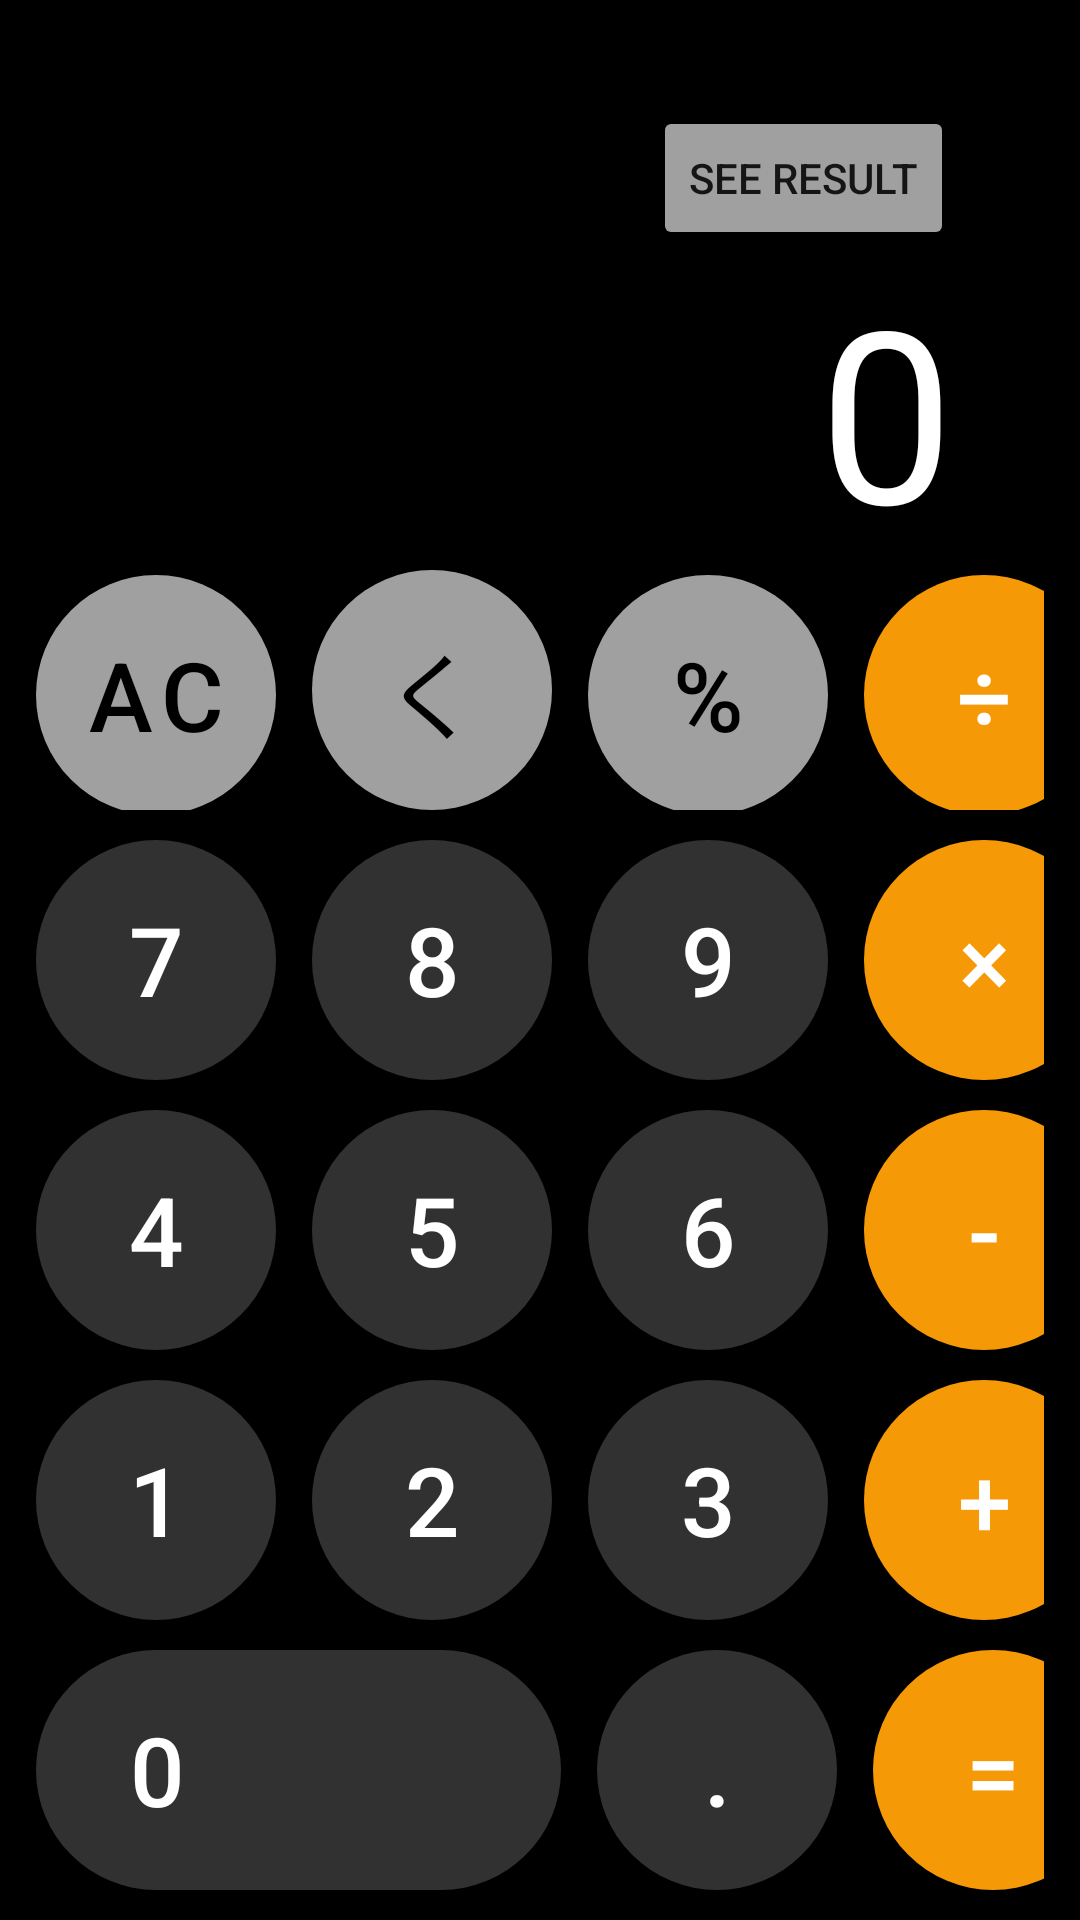

Write the Android layout XML for this screen, with the resource values it uses.
<!-- AndroidManifest.xml: application theme Theme.27lesson -->
<!-- res/layout/activity_main.xml -->
<?xml version="1.0" encoding="utf-8"?>
<androidx.constraintlayout.widget.ConstraintLayout xmlns:android="http://schemas.android.com/apk/res/android"
    xmlns:app="http://schemas.android.com/apk/res-auto"
    xmlns:tools="http://schemas.android.com/tools"
    android:layout_width="match_parent"
    android:layout_height="match_parent"
    android:background="@color/black"
    tools:context=".MainActivity">
    
    <androidx.constraintlayout.widget.ConstraintLayout
        android:id="@+id/upper_container"
        android:layout_width="match_parent"
        android:layout_height="0dp"
        app:layout_constraintTop_toTopOf="parent"
        app:layout_constraintBottom_toTopOf="@id/lower_container"
        android:layout_marginHorizontal="22dp">
        <TextView
            app:layout_constraintEnd_toEndOf="@id/upper_container"
            app:layout_constraintBottom_toBottomOf="@id/upper_container"
            android:textColor="@color/white"
            android:id="@+id/tv_result"
            android:layout_width="wrap_content"
            android:layout_height="wrap_content"
            android:textSize="80sp"
            android:text="0"
            android:maxLines="1"
            android:ellipsize="end"
            android:layout_gravity="bottom|end"
            android:layout_marginEnd="20dp"/>
        <Button
            android:id="@+id/btn_see_result"
            android:layout_width="wrap_content"
            android:layout_height="wrap_content"
            app:layout_constraintBottom_toTopOf="@id/tv_result"
            app:layout_constraintEnd_toEndOf="@id/tv_result"
            android:text="See result"
            android:backgroundTint="@color/gray"/>

    </androidx.constraintlayout.widget.ConstraintLayout>

    <LinearLayout
        android:layout_width="match_parent"
        android:layout_height="wrap_content"
        android:id="@+id/lower_container"
        android:orientation="vertical"
        app:layout_constraintBottom_toBottomOf="parent">
        <LinearLayout
            android:layout_width="match_parent"
            android:layout_height="wrap_content"
            android:orientation="horizontal"
            android:layout_marginHorizontal="12dp"
            android:layout_marginBottom="10dp">

            <com.google.android.material.button.MaterialButton
                android:id="@+id/btn_ac"
                style="@style/Gray.Button"
                android:onClick="onOperationClick"
                android:text="AC" />

            <com.google.android.material.button.MaterialButton
                android:id="@+id/btn_erase"
                android:onClick="onOperationClick"
                android:layout_marginHorizontal="12dp"
                style="@style/Gray.Button"
                android:text="く"
                />
            <com.google.android.material.button.MaterialButton
                android:id="@+id/btn_percent"
                android:layout_marginEnd="12dp"
                style="@style/Gray.Button"
                android:text="%"
                />
            <com.google.android.material.button.MaterialButton
                android:id="@+id/btn_division"
                android:onClick="onOperationClick"
                style="@style/Orange.Button"
                android:text="÷"
                />
        </LinearLayout>
        <LinearLayout
            android:layout_width="match_parent"
            android:layout_height="wrap_content"
            android:orientation="horizontal"
            android:layout_marginHorizontal="12dp"
            android:layout_marginBottom="10dp">

            <com.google.android.material.button.MaterialButton
                android:id="@+id/btn_7"
                android:onClick="onNumberClick"
                style="@style/Dark.Button"
                android:text="7" />

            <com.google.android.material.button.MaterialButton
                android:id="@+id/btn_8"
                android:onClick="onNumberClick"
                android:layout_marginHorizontal="12dp"
                style="@style/Dark.Button"
                android:text="8"
                />
            <com.google.android.material.button.MaterialButton
                android:id="@+id/btn_9"
                android:onClick="onNumberClick"
                android:layout_marginEnd="12dp"
                style="@style/Dark.Button"
                android:text="9"
                />
            <com.google.android.material.button.MaterialButton
                android:id="@+id/btn_multiply"
                style="@style/Orange.Button"
                android:onClick="onOperationClick"
                android:text="×"
                />
        </LinearLayout>
        <LinearLayout
            android:layout_width="match_parent"
            android:layout_height="wrap_content"
            android:orientation="horizontal"
            android:layout_marginHorizontal="12dp"
            android:layout_marginBottom="10dp">

            <com.google.android.material.button.MaterialButton
                android:id="@+id/btn_4"
                android:onClick="onNumberClick"
                style="@style/Dark.Button"
                android:text="4" />

            <com.google.android.material.button.MaterialButton
                android:id="@+id/btn_5"
                android:onClick="onNumberClick"
                android:layout_marginHorizontal="12dp"
                style="@style/Dark.Button"
                android:text="5"
                />
            <com.google.android.material.button.MaterialButton
                android:id="@+id/btn_6"
                android:onClick="onNumberClick"
                android:layout_marginEnd="12dp"
                style="@style/Dark.Button"
                android:text="6"
                />
            <com.google.android.material.button.MaterialButton
                android:id="@+id/btn_minus"
                style="@style/Orange.Button"
                android:onClick="onOperationClick"
                android:text="-"
                />
        </LinearLayout>
        <LinearLayout
            android:layout_width="match_parent"
            android:layout_height="wrap_content"
            android:orientation="horizontal"
            android:layout_marginHorizontal="12dp"
            android:layout_marginBottom="10dp">

            <com.google.android.material.button.MaterialButton
                android:id="@+id/btn_1"
                android:onClick="onNumberClick"
                style="@style/Dark.Button"
                android:text="1" />

            <com.google.android.material.button.MaterialButton
                android:id="@+id/btn_2"
                android:onClick="onNumberClick"
                android:layout_marginHorizontal="12dp"
                style="@style/Dark.Button"
                android:text="2"
                />
            <com.google.android.material.button.MaterialButton
                android:id="@+id/btn_3"
                android:onClick="onNumberClick"
                android:layout_marginEnd="12dp"
                style="@style/Dark.Button"
                android:text="3"
                />
            <com.google.android.material.button.MaterialButton
                android:id="@+id/btn_plus"
                style="@style/Orange.Button"
                android:onClick="onOperationClick"
                android:text="+"
                />
        </LinearLayout>
        <LinearLayout
            android:layout_width="match_parent"
            android:layout_height="wrap_content"
            android:orientation="horizontal"
            android:layout_marginHorizontal="12dp"
            android:layout_marginBottom="10dp">

            <com.google.android.material.button.MaterialButton
                android:id="@+id/btn_0"
                android:onClick="onNumberClick"
                style="@style/Dark.Button"
                android:layout_width="175dp"
                android:layout_marginEnd="12dp"
                android:paddingEnd="110dp"
                android:text="0" />
            <com.google.android.material.button.MaterialButton
                android:id="@+id/btn_dot"
                android:layout_marginEnd="12dp"
                style="@style/Dark.Button"
                android:text="."
                />
            <com.google.android.material.button.MaterialButton
                android:id="@+id/btn_equal"
                style="@style/Orange.Button"
                android:onClick="onOperationClick"
                android:text="="
                />
        </LinearLayout>

    </LinearLayout>

</androidx.constraintlayout.widget.ConstraintLayout>
<!-- resources referenced by this layout -->
<resources>
  <color name="black">#FF000000</color>
  <color name="gray">#A0A0A0</color>
  <color name="white">#FFFFFFFF</color>
  <style name="Dark.Button" parent="Base.Button">
          <item name="backgroundTint">@color/dark_gray</item>
          <item name="android:textColor">@color/white</item>
      </style>
  <style name="Gray.Button" parent="Base.Button">
          <item name="backgroundTint">@color/gray</item>
          <item name="android:textColor">@color/black</item>
      </style>
  <style name="Orange.Button" parent="Base.Button">
          <item name="backgroundTint">@color/orange</item>
          <item name="android:textColor">@color/white</item>
      </style>
  <style name="Theme.27lesson" parent="Base.Theme.27lesson" />
  <style name="Base.Button" parent="Widget.MaterialComponents.Button">
          <item name="android:layout_width">80dp</item>
          <item name="android:layout_height">80dp</item>
          <item name="cornerRadius">40dp</item>
          <item name="android:insetTop">0dp</item>
          <item name="android:insetBottom">0dp</item>
          <item name="android:textSize">32sp</item>
      </style>
  <color name="dark_gray">#313131</color>
  <color name="orange">#F69906</color>
  <style name="Base.Theme.27lesson" parent="Theme.MaterialComponents.DayNight.NoActionBar.Bridge">
          
          
      </style>
</resources>
